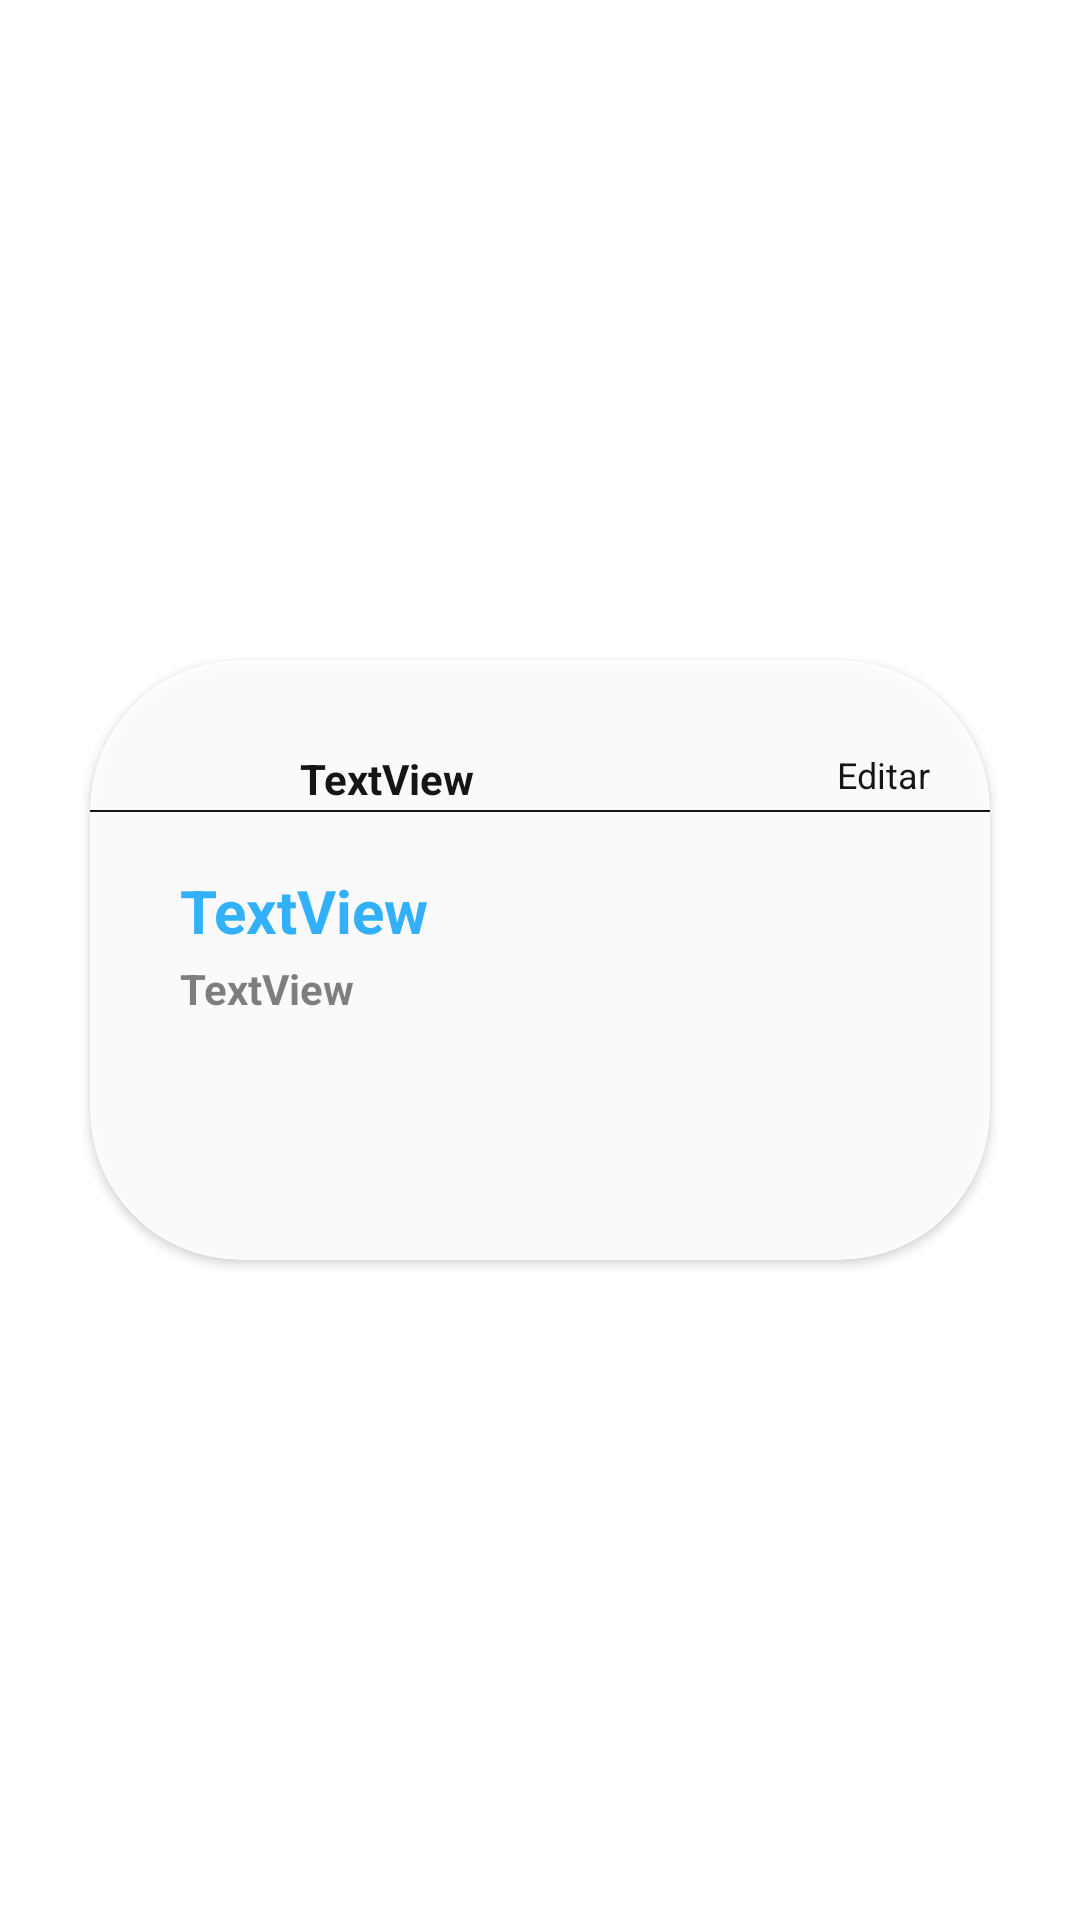

Reconstruct the res/layout file that produces this screen, plus the resources it refers to.
<!-- AndroidManifest.xml: application theme Theme.AppCasa -->
<!-- res/layout/recyclerview_row.xml -->
<?xml version="1.0" encoding="utf-8"?>
<androidx.constraintlayout.widget.ConstraintLayout xmlns:android="http://schemas.android.com/apk/res/android"
    xmlns:app="http://schemas.android.com/apk/res-auto"
    android:layout_width="match_parent"
    android:layout_height="wrap_content">

    <androidx.cardview.widget.CardView
        android:layout_width="300dp"
        android:layout_height="200dp"
        android:layout_gravity="center"
        android:layout_marginTop="10dp"
        android:layout_marginBottom="10dp"
        android:alpha="0.9"
        app:cardCornerRadius="50dp"
        app:layout_constraintBottom_toBottomOf="parent"
        app:layout_constraintEnd_toEndOf="parent"
        app:layout_constraintStart_toStartOf="parent"
        app:layout_constraintTop_toTopOf="parent">


        <TextView
            android:id="@+id/textViewFormulario"
            android:layout_width="wrap_content"
            android:layout_height="wrap_content"
            android:layout_gravity="start"
            android:layout_marginStart="70dp"
            android:layout_marginTop="30dp"
            android:text="TextView"
            android:textStyle="bold"
            android:textColor="#000000" />


        <TextView
            android:id="@+id/textViewEditar"
            android:layout_width="wrap_content"
            android:layout_height="wrap_content"
            android:layout_gravity="end"
            android:layout_marginTop="30dp"
            android:layout_marginEnd="20dp"
            android:textColor="#000000"
            android:textSize="12sp"
            android:text="Editar" />


        <ImageView
            android:id="@+id/edit_icon"
            android:layout_width="17dp"
            android:layout_height="17dp"
            android:layout_gravity="end"
            android:layout_marginTop="30dp"
            android:layout_marginEnd="52dp"
            app:srcCompat="@drawable/edit_icon"
            android:contentDescription="edit_icon" />

        <View
            android:layout_width="match_parent"
            android:layout_height="0.7dp"
            android:layout_marginTop="50dp"
            android:background="@color/black" />

        <ImageView
            android:id="@+id/imageUser"
            android:layout_width="50dp"
            android:layout_height="40dp"
            android:layout_marginStart="16dp"
            android:layout_marginTop="17dp"
            app:srcCompat="@drawable/profile_pic"
            android:contentDescription="imageUser" />

        <TextView
            android:id="@+id/textViewNrRefeicoes"
            android:layout_width="wrap_content"
            android:layout_height="wrap_content"
            android:layout_marginStart="30dp"
            android:layout_marginTop="70dp"
            android:text="TextView"
            android:textColor="#21AEFF"
            android:textSize="20sp"
            android:textStyle="bold" />

        <TextView
            android:id="@+id/textViewStock"
            android:layout_width="242dp"
            android:layout_height="80dp"
            android:layout_marginStart="30dp"
            android:layout_marginTop="100dp"
            android:text="TextView"
            android:textStyle="bold" />

    </androidx.cardview.widget.CardView>

</androidx.constraintlayout.widget.ConstraintLayout>
<!-- resources referenced by this layout -->
<resources>
  <color name="black">#FF000000</color>
  <style name="Theme.AppCasa" parent="Theme.MaterialComponents.DayNight.NoActionBar">
          
          <item name="colorPrimary">@color/purple_500</item>
          <item name="colorPrimaryVariant">@color/purple_700</item>
          <item name="colorOnPrimary">@color/white</item>
          
          <item name="colorSecondary">@color/teal_200</item>
          <item name="colorSecondaryVariant">@color/teal_700</item>
          <item name="colorOnSecondary">@color/black</item>
          
          <item name="android:statusBarColor" tools:targetApi="l">#21AEFF</item>
          
      </style>
  <color name="purple_500">#FF6200EE</color>
  <color name="purple_700">#FF3700B3</color>
  <color name="white">#FFFFFFFF</color>
  <color name="teal_200">#FF03DAC5</color>
  <color name="teal_700">#FF018786</color>
</resources>
